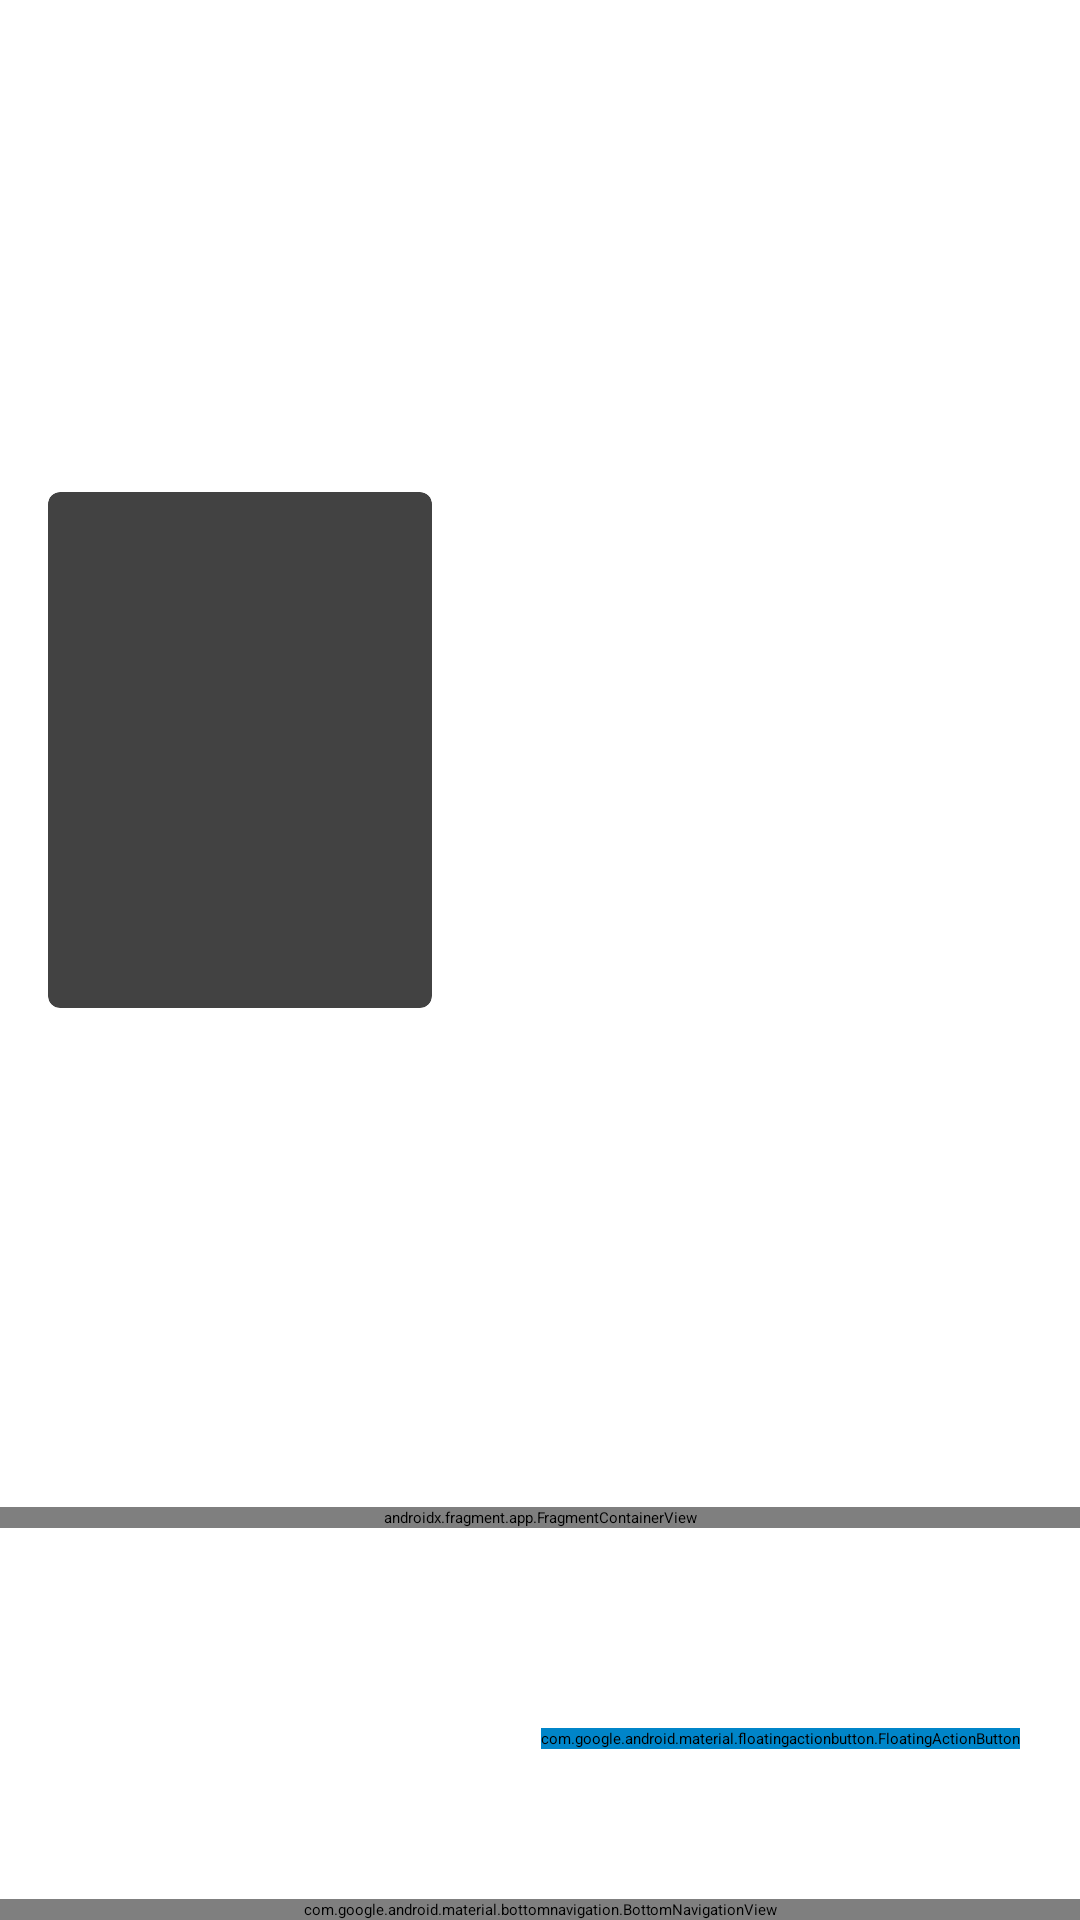

Produce the Android XML layout that renders to this screen, including the resource entries it uses.
<!-- AndroidManifest.xml: application theme Theme.Cinaeste -->
<!-- res/layout/activity_movie_detail.xml -->
<androidx.constraintlayout.widget.ConstraintLayout xmlns:android="http://schemas.android.com/apk/res/android"
    xmlns:app="http://schemas.android.com/apk/res-auto"
    xmlns:tools="http://schemas.android.com/tools"
    android:layout_width="match_parent"
    android:layout_height="match_parent">

    <androidx.core.widget.NestedScrollView
        android:layout_width="match_parent"
        android:layout_height="0dp"
        android:fillViewport="true"
        app:layout_constraintTop_toTopOf="parent"
        app:layout_constraintBottom_toTopOf="@id/bottomNavigation1"
        app:layout_constraintStart_toStartOf="parent"
        app:layout_constraintEnd_toEndOf="parent"
        >

        <androidx.constraintlayout.widget.ConstraintLayout
            android:layout_width="match_parent"
            android:layout_height="match_parent">

            <ImageView
                android:id="@+id/movie_backdrop"
                android:layout_width="0dp"
                android:layout_height="0dp"
                app:layout_constraintBottom_toBottomOf="@+id/backdrop_guideline"
                app:layout_constraintEnd_toEndOf="parent"
                app:layout_constraintStart_toStartOf="parent"
                app:layout_constraintTop_toTopOf="parent"
                app:srcCompat="@drawable/backdrop" />

            <androidx.cardview.widget.CardView
                android:id="@+id/movie_poster_card"
                android:layout_width="128dp"
                android:layout_height="172dp"
                android:layout_marginStart="16dp"
                android:layout_marginEnd="8dp"
                app:cardCornerRadius="4dp"
                app:layout_constraintBottom_toBottomOf="@+id/backdrop_guideline"
                app:layout_constraintStart_toStartOf="parent"
                app:layout_constraintTop_toBottomOf="@id/backdrop_guideline">

                <ImageView
                    android:id="@+id/movie_poster"
                    android:transitionName="poster"
                    android:layout_width="match_parent"
                    android:layout_height="match_parent" />

            </androidx.cardview.widget.CardView>

            <androidx.constraintlayout.widget.Guideline
                android:id="@+id/backdrop_guideline"
                android:layout_width="wrap_content"
                android:layout_height="wrap_content"
                android:orientation="horizontal"

                app:layout_constraintGuide_begin="250dp" />

            <TextView
                android:id="@+id/movie_title"
                android:layout_width="0dp"
                android:layout_height="wrap_content"
                android:layout_marginStart="16dp"
                android:layout_marginTop="16dp"
                android:layout_marginEnd="16dp"
                android:textColor="@color/highlightColor"
                android:textSize="24sp"
                android:textStyle="bold"
                android:transitionName="title"
                app:layout_constraintEnd_toEndOf="parent"
                app:layout_constraintStart_toEndOf="@+id/movie_poster_card"
                app:layout_constraintTop_toBottomOf="@+id/backdrop_guideline" />

            <TextView
                android:id="@+id/movie_release_date"
                android:layout_width="wrap_content"
                android:layout_height="wrap_content"
                android:textColor="#757575"
                android:textSize="14sp"
                app:layout_constraintStart_toStartOf="@+id/movie_title"
                app:layout_constraintTop_toBottomOf="@+id/movie_title" />

            <TextView
                android:id="@+id/movie_genre"
                android:layout_width="wrap_content"
                android:layout_height="wrap_content"
                android:textColor="#757575"
                android:textSize="14sp"
                app:layout_constraintStart_toStartOf="@id/movie_release_date"
                app:layout_constraintTop_toBottomOf="@id/movie_release_date" />

            <TextView
                android:id="@+id/movie_website"
                android:layout_width="wrap_content"
                android:layout_height="wrap_content"
                android:layout_marginTop="16dp"
                android:textColor="@color/highlightColor"
                android:textSize="14sp"
                app:layout_constraintStart_toStartOf="@id/movie_poster_card"
                app:layout_constraintTop_toBottomOf="@id/movie_genre" />

            <androidx.constraintlayout.widget.Barrier
                android:id="@+id/movie_poster_title_barrier"
                android:layout_width="wrap_content"
                android:layout_height="wrap_content"
                app:barrierDirection="bottom"
                app:constraint_referenced_ids="movie_release_date,movie_poster_card,movie_genre,movie_website"
                />

            <TextView
                android:id="@+id/movie_overview"
                android:layout_width="match_parent"
                android:layout_height="wrap_content"
                android:layout_marginStart="16dp"
                android:layout_marginEnd="16dp"
                app:layout_constraintBottom_toBottomOf="parent"
                app:layout_constraintEnd_toEndOf="parent"
                app:layout_constraintStart_toStartOf="parent"
                app:layout_constraintTop_toBottomOf="@+id/movie_poster_title_barrier"
                app:layout_constraintVertical_bias="0.0"
                tools:textSize="16sp" />


            <androidx.fragment.app.FragmentContainerView
                android:id="@+id/nav_host_fragment1"
                android:name="androidx.navigation.fragment.NavHostFragment"
                android:layout_width="match_parent"
                android:layout_height="wrap_content"
                app:layout_constraintBottom_toBottomOf="parent"
                app:layout_constraintEnd_toEndOf="parent"
                app:layout_constraintStart_toStartOf="parent"
                app:layout_constraintTop_toBottomOf="@id/movie_overview"
                app:defaultNavHost="true"
                app:navGraph="@navigation/navgraph1" />

        </androidx.constraintlayout.widget.ConstraintLayout>
    </androidx.core.widget.NestedScrollView>

    <com.google.android.material.floatingactionbutton.FloatingActionButton
        android:id="@+id/shareButton"
        android:layout_width="wrap_content"
        android:layout_height="wrap_content"
        android:layout_marginBottom="50dp"
        android:layout_marginRight="20dp"
        android:backgroundTint="@color/highlightColor"
        android:clickable="true"
        android:contentDescription="Share button"
        android:src="@android:drawable/ic_menu_share"
        android:tint="#FFFFFF"
        app:layout_constraintBottom_toTopOf="@id/bottomNavigation1"
        app:layout_anchor="@id/bottomNavigation1"
        app:layout_anchorGravity="bottom|right|end"
        app:layout_behavior="@string/appbar_scrolling_view_behavior"
        app:layout_constraintBottom_toBottomOf="parent"
        app:layout_constraintEnd_toEndOf="parent"
        tools:layout_editor_absoluteY="638dp"  />
    <com.google.android.material.bottomnavigation.BottomNavigationView
        android:id="@+id/bottomNavigation1"
        android:layout_width="0dp"
        android:layout_height="wrap_content"
        app:itemBackground="@color/primaryDarkColor"
        android:background="@color/primaryDarkColor"
        app:itemIconTint="@color/navigation_selected"
        app:itemTextColor="@color/navigation_selected"
        app:layout_constraintBottom_toBottomOf="parent"
        app:layout_constraintEnd_toEndOf="parent"
        app:layout_constraintHorizontal_bias="0.0"
        app:layout_constraintStart_toStartOf="parent"
        app:layout_constraintTop_toTopOf="parent"
        app:layout_constraintVertical_bias="1.0"
        android:translationZ="10dp"
        app:menu="@menu/menu1" />
</androidx.constraintlayout.widget.ConstraintLayout>
<!-- resources referenced by this layout -->
<resources>
  <color name="highlightColor">#0085c9</color>
  <color name="primaryDarkColor">#000000</color>
</resources>
